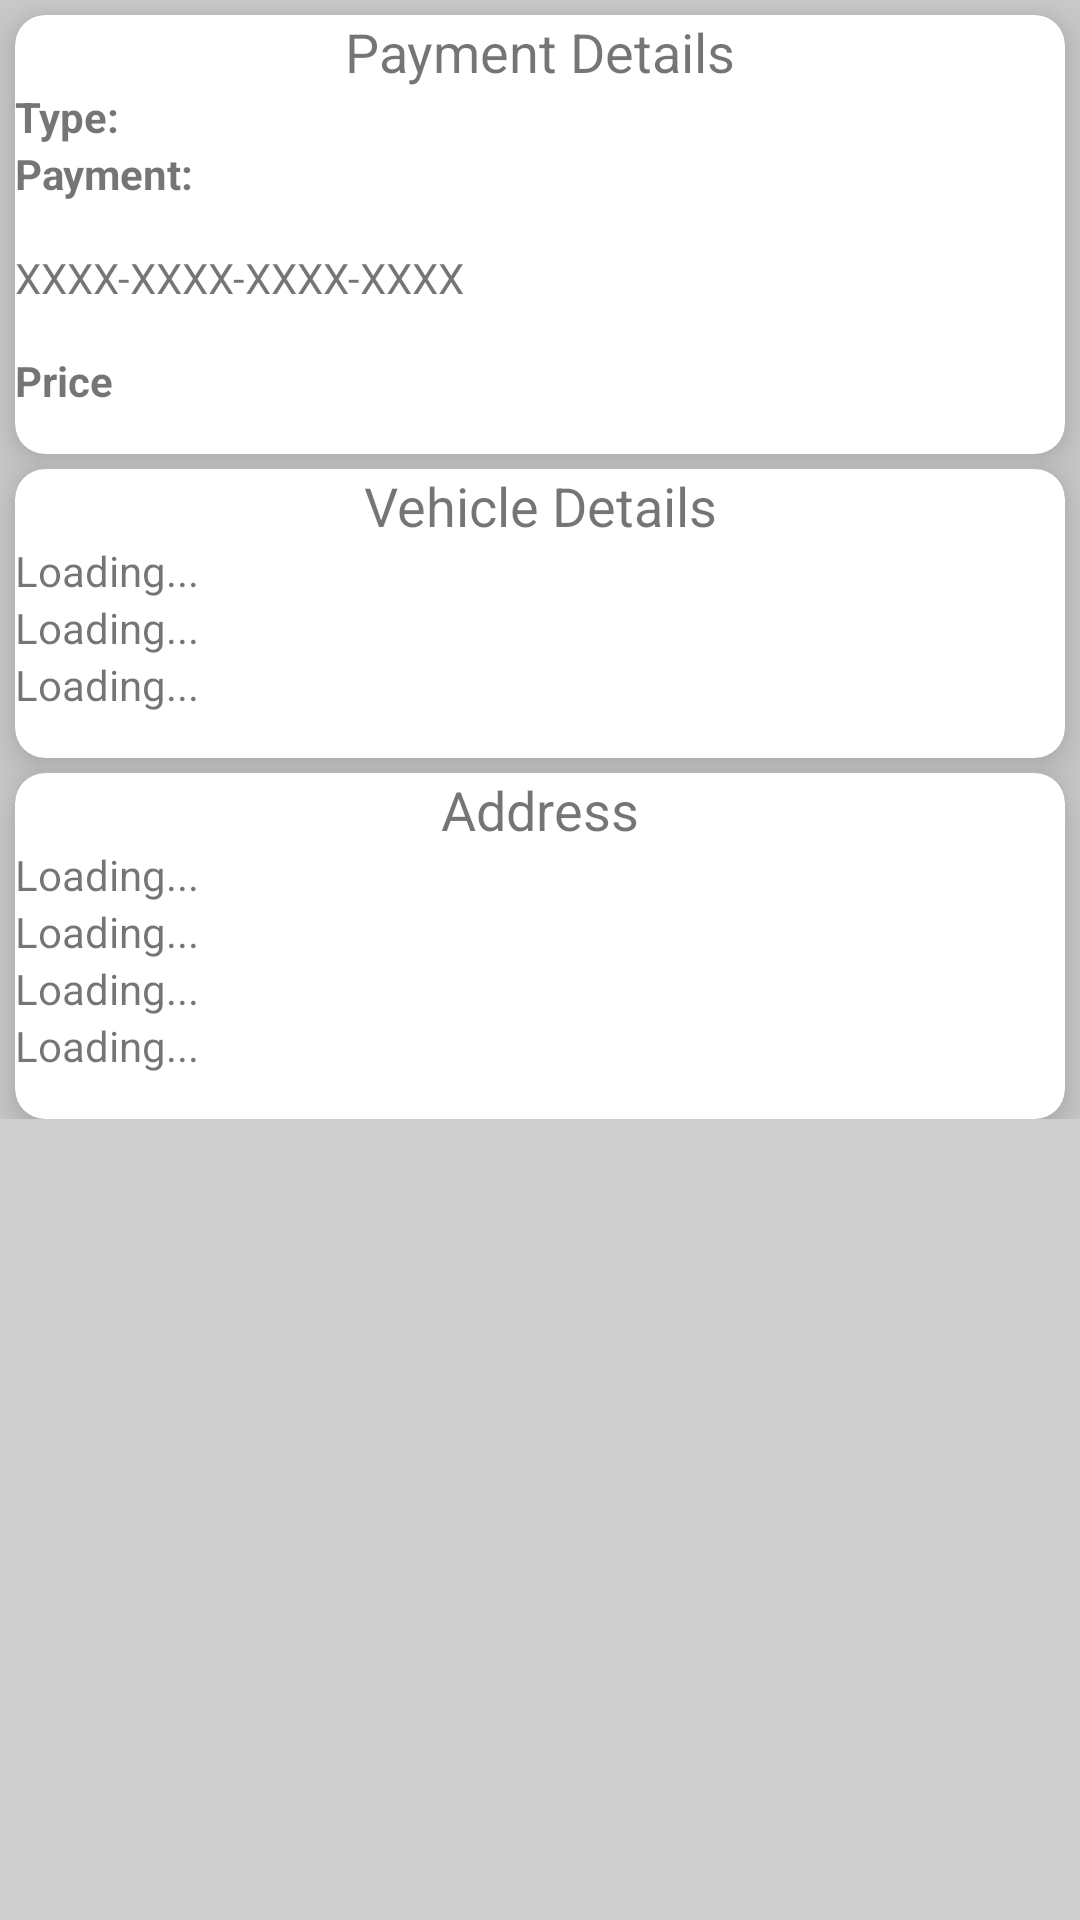

The Android layout XML behind this screen, and the referenced resources:
<!-- AndroidManifest.xml: application theme Theme.JustParkTest -->
<!-- res/layout/fragment_driver_booking_details.xml -->
<?xml version="1.0" encoding="utf-8"?>
<ScrollView xmlns:android="http://schemas.android.com/apk/res/android"
    xmlns:app="http://schemas.android.com/apk/res-auto"
    android:layout_width="match_parent"
    android:layout_height="match_parent"
    android:background="@color/lightGrey">

    <androidx.constraintlayout.widget.ConstraintLayout
        android:layout_width="match_parent"
        android:layout_height="wrap_content">

        <androidx.cardview.widget.CardView
            android:layout_width="match_parent"
            android:layout_height="wrap_content"
            android:id="@+id/payment_cardview"
            android:layout_margin="5dp"
            app:cardElevation="10dp"
            app:cardMaxElevation="6dp"
            app:cardCornerRadius="10dp"
            app:cardBackgroundColor="@color/white"
            app:layout_constraintTop_toTopOf="parent">

            <androidx.constraintlayout.widget.ConstraintLayout
                android:layout_width="match_parent"
                android:layout_height="wrap_content"
                android:paddingBottom="15dp"
                >

                <TextView
                    android:id="@+id/paymentDetails"
                    android:layout_width="wrap_content"
                    android:layout_height="wrap_content"
                    android:text="@string/payment_details"
                    android:textSize="18sp"
                    app:layout_constraintTop_toTopOf="parent"
                    app:layout_constraintStart_toStartOf="parent"
                    app:layout_constraintEnd_toEndOf="parent"
                    />

                <TextView
                    android:id="@+id/typeDesc"
                    android:layout_width="wrap_content"
                    android:layout_height="wrap_content"
                    android:layout_margin="@dimen/margin_medium"
                    android:text="@string/type"
                    android:textStyle="bold"
                    app:layout_constraintStart_toStartOf="parent"
                    app:layout_constraintTop_toBottomOf="@id/paymentDetails" />

                <TextView
                    android:id="@+id/type"
                    android:layout_width="wrap_content"
                    android:layout_height="wrap_content"
                    android:layout_marginStart="@dimen/margin_medium"
                    app:layout_constraintBottom_toBottomOf="@id/typeDesc"
                    app:layout_constraintStart_toEndOf="@id/typeDesc"
                    app:layout_constraintTop_toTopOf="@id/typeDesc" />

                <TextView
                    android:id="@+id/paymentDesc"
                    android:layout_width="wrap_content"
                    android:layout_height="wrap_content"
                    android:layout_margin="@dimen/margin_medium"
                    android:text="@string/payment"
                    android:textStyle="bold"
                    app:layout_constraintStart_toStartOf="parent"
                    app:layout_constraintTop_toBottomOf="@id/type" />

                <androidx.appcompat.widget.AppCompatImageView
                    android:id="@+id/cardImage"
                    android:layout_width="wrap_content"
                    android:layout_height="50dp"
                    android:layout_margin="@dimen/margin_medium"
                    android:src="@drawable/unknown_card"
                    app:layout_constraintStart_toStartOf="parent"
                    app:layout_constraintTop_toBottomOf="@id/paymentDesc" />

                <TextView
                    android:id="@+id/cardNumber"
                    android:layout_width="wrap_content"
                    android:layout_height="wrap_content"
                    android:layout_marginStart="@dimen/margin_medium"
                    android:text="@string/cardNumber"
                    app:layout_constraintBottom_toBottomOf="@id/cardImage"
                    app:layout_constraintStart_toEndOf="@id/cardImage"
                    app:layout_constraintTop_toTopOf="@id/cardImage" />

                <TextView
                    android:id="@+id/priceDesc"
                    android:layout_width="wrap_content"
                    android:layout_height="wrap_content"
                    android:layout_margin="@dimen/margin_medium"
                    android:text="@string/price"
                    android:textStyle="bold"
                    app:layout_constraintStart_toStartOf="parent"
                    app:layout_constraintTop_toBottomOf="@id/cardImage" />

                <TextView
                    android:id="@+id/price"
                    android:layout_width="wrap_content"
                    android:layout_height="wrap_content"
                    android:layout_marginStart="@dimen/margin_medium"
                    android:textColor="@color/jpGreen"
                    app:layout_constraintBottom_toBottomOf="@id/priceDesc"
                    app:layout_constraintStart_toEndOf="@id/priceDesc"
                    app:layout_constraintTop_toTopOf="@id/priceDesc" />

            </androidx.constraintlayout.widget.ConstraintLayout>

        </androidx.cardview.widget.CardView>

        <androidx.cardview.widget.CardView
            android:layout_width="match_parent"
            android:layout_height="wrap_content"
            android:id="@+id/vehicle_cardview"
            app:cardElevation="10dp"
            app:cardMaxElevation="6dp"
            app:cardCornerRadius="10dp"
            android:layout_margin="5dp"
            app:cardBackgroundColor="@color/white"
            app:layout_constraintTop_toBottomOf="@id/payment_cardview"
            app:layout_constraintStart_toStartOf="parent"
            app:layout_constraintEnd_toEndOf="parent"
            >

            <androidx.constraintlayout.widget.ConstraintLayout
                android:layout_width="match_parent"
                android:layout_height="wrap_content"
                android:paddingBottom="15dp"
                >

                <TextView
                    android:id="@+id/vehicle_details"
                    android:layout_width="wrap_content"
                    android:layout_height="wrap_content"
                    android:text="@string/vehicle_details"
                    android:textSize="18sp"
                    app:layout_constraintTop_toTopOf="parent"
                    app:layout_constraintStart_toStartOf="parent"
                    app:layout_constraintEnd_toEndOf="parent"
                    />

                <TextView
                    android:id="@+id/registration"
                    android:layout_width="wrap_content"
                    android:layout_height="wrap_content"
                    android:layout_margin="@dimen/margin_medium"
                    android:text="@string/loading"
                    app:layout_constraintStart_toStartOf="parent"
                    app:layout_constraintTop_toBottomOf="@id/vehicle_details" />

                <TextView
                    android:id="@+id/make"
                    android:layout_width="wrap_content"
                    android:layout_height="wrap_content"
                    android:layout_margin="@dimen/margin_medium"
                    android:text="@string/loading"
                    app:layout_constraintStart_toStartOf="parent"
                    app:layout_constraintTop_toBottomOf="@id/registration" />

                <TextView
                    android:id="@+id/model"
                    android:layout_width="wrap_content"
                    android:layout_height="wrap_content"
                    android:layout_margin="@dimen/margin_medium"
                    android:text="@string/loading"
                    app:layout_constraintStart_toStartOf="parent"
                    app:layout_constraintTop_toBottomOf="@id/make" />

            </androidx.constraintlayout.widget.ConstraintLayout>

        </androidx.cardview.widget.CardView>

        <androidx.cardview.widget.CardView
            android:layout_width="match_parent"
            android:layout_height="wrap_content"
            android:id="@+id/address_cardview"
            app:cardElevation="10dp"
            app:cardMaxElevation="6dp"
            app:cardCornerRadius="10dp"
            android:layout_margin="5dp"
            app:cardBackgroundColor="@color/white"
            app:layout_constraintTop_toBottomOf="@id/vehicle_cardview"
            app:layout_constraintStart_toStartOf="parent"
            app:layout_constraintEnd_toEndOf="parent"
            >

            <androidx.constraintlayout.widget.ConstraintLayout
                android:layout_width="match_parent"
                android:layout_height="wrap_content"
                android:paddingBottom="15dp"
                >

                <TextView
                    android:id="@+id/address"
                    android:layout_width="wrap_content"
                    android:layout_height="wrap_content"
                    android:text="@string/address"
                    android:textSize="18sp"
                    app:layout_constraintTop_toTopOf="parent"
                    app:layout_constraintStart_toStartOf="parent"
                    app:layout_constraintEnd_toEndOf="parent"
                    />

                <TextView
                    android:id="@+id/houseNumber"
                    android:layout_width="wrap_content"
                    android:layout_height="wrap_content"
                    android:layout_margin="@dimen/margin_medium"
                    android:text="@string/loading"
                    app:layout_constraintStart_toStartOf="parent"
                    app:layout_constraintTop_toBottomOf="@id/address" />

                <TextView
                    android:id="@+id/addressFirstLine"
                    android:layout_width="wrap_content"
                    android:layout_height="wrap_content"
                    android:layout_margin="@dimen/margin_medium"
                    android:text="@string/loading"
                    app:layout_constraintStart_toStartOf="parent"
                    app:layout_constraintTop_toBottomOf="@id/houseNumber" />

                <TextView
                    android:id="@+id/city"
                    android:layout_width="wrap_content"
                    android:layout_height="wrap_content"
                    android:layout_margin="@dimen/margin_medium"
                    android:text="@string/loading"
                    app:layout_constraintStart_toStartOf="parent"
                    app:layout_constraintTop_toBottomOf="@id/addressFirstLine" />

                <TextView
                    android:id="@+id/postcode"
                    android:layout_width="wrap_content"
                    android:layout_height="wrap_content"
                    android:layout_margin="@dimen/margin_medium"
                    android:text="@string/loading"
                    app:layout_constraintStart_toStartOf="parent"
                    app:layout_constraintTop_toBottomOf="@id/city" />

            </androidx.constraintlayout.widget.ConstraintLayout>

        </androidx.cardview.widget.CardView>

        <ImageView
            android:id="@+id/staticMap"
            android:layout_width="match_parent"
            android:layout_height="wrap_content"
            android:layout_margin="@dimen/margin_medium"
            android:scaleType="fitEnd"
            android:adjustViewBounds="true"
            app:layout_constraintEnd_toEndOf="parent"
            app:layout_constraintStart_toStartOf="parent"
            app:layout_constraintTop_toBottomOf="@id/address_cardview" />

    </androidx.constraintlayout.widget.ConstraintLayout>


</ScrollView>
<!-- resources referenced by this layout -->
<resources>
  <color name="jpGreen">#FF1FA637</color>
  <color name="lightGrey">#cecece</color>
  <color name="white">#FFFFFFFF</color>
  <string name="address">Address</string>
  <string name="cardNumber">XXXX-XXXX-XXXX-XXXX</string>
  <string name="loading">Loading...</string>
  <string name="payment">Payment:</string>
  <string name="payment_details">Payment Details</string>
  <string name="price">Price</string>
  <string name="type">Type:</string>
  <string name="vehicle_details">Vehicle Details</string>
  <style name="Theme.JustParkTest" parent="Theme.MaterialComponents.DayNight.DarkActionBar">
          
          <item name="colorPrimary">@color/jpGreen</item>
          <item name="colorPrimaryVariant">@color/jpGreenFaded</item>
          <item name="colorOnPrimary">@color/white</item>
          
          <item name="colorSecondary">@color/jpRed</item>
          <item name="colorSecondaryVariant">@color/jpRedFaded</item>
          <item name="colorOnSecondary">@color/white</item>
          
          <item name="android:statusBarColor" tools:targetApi="l">?attr/colorPrimaryVariant</item>
          
      </style>
  <color name="jpGreenFaded">#368c46</color>
  <color name="jpRed">#FFA6261F</color>
  <color name="jpRedFaded">#8c3b36</color>
</resources>
